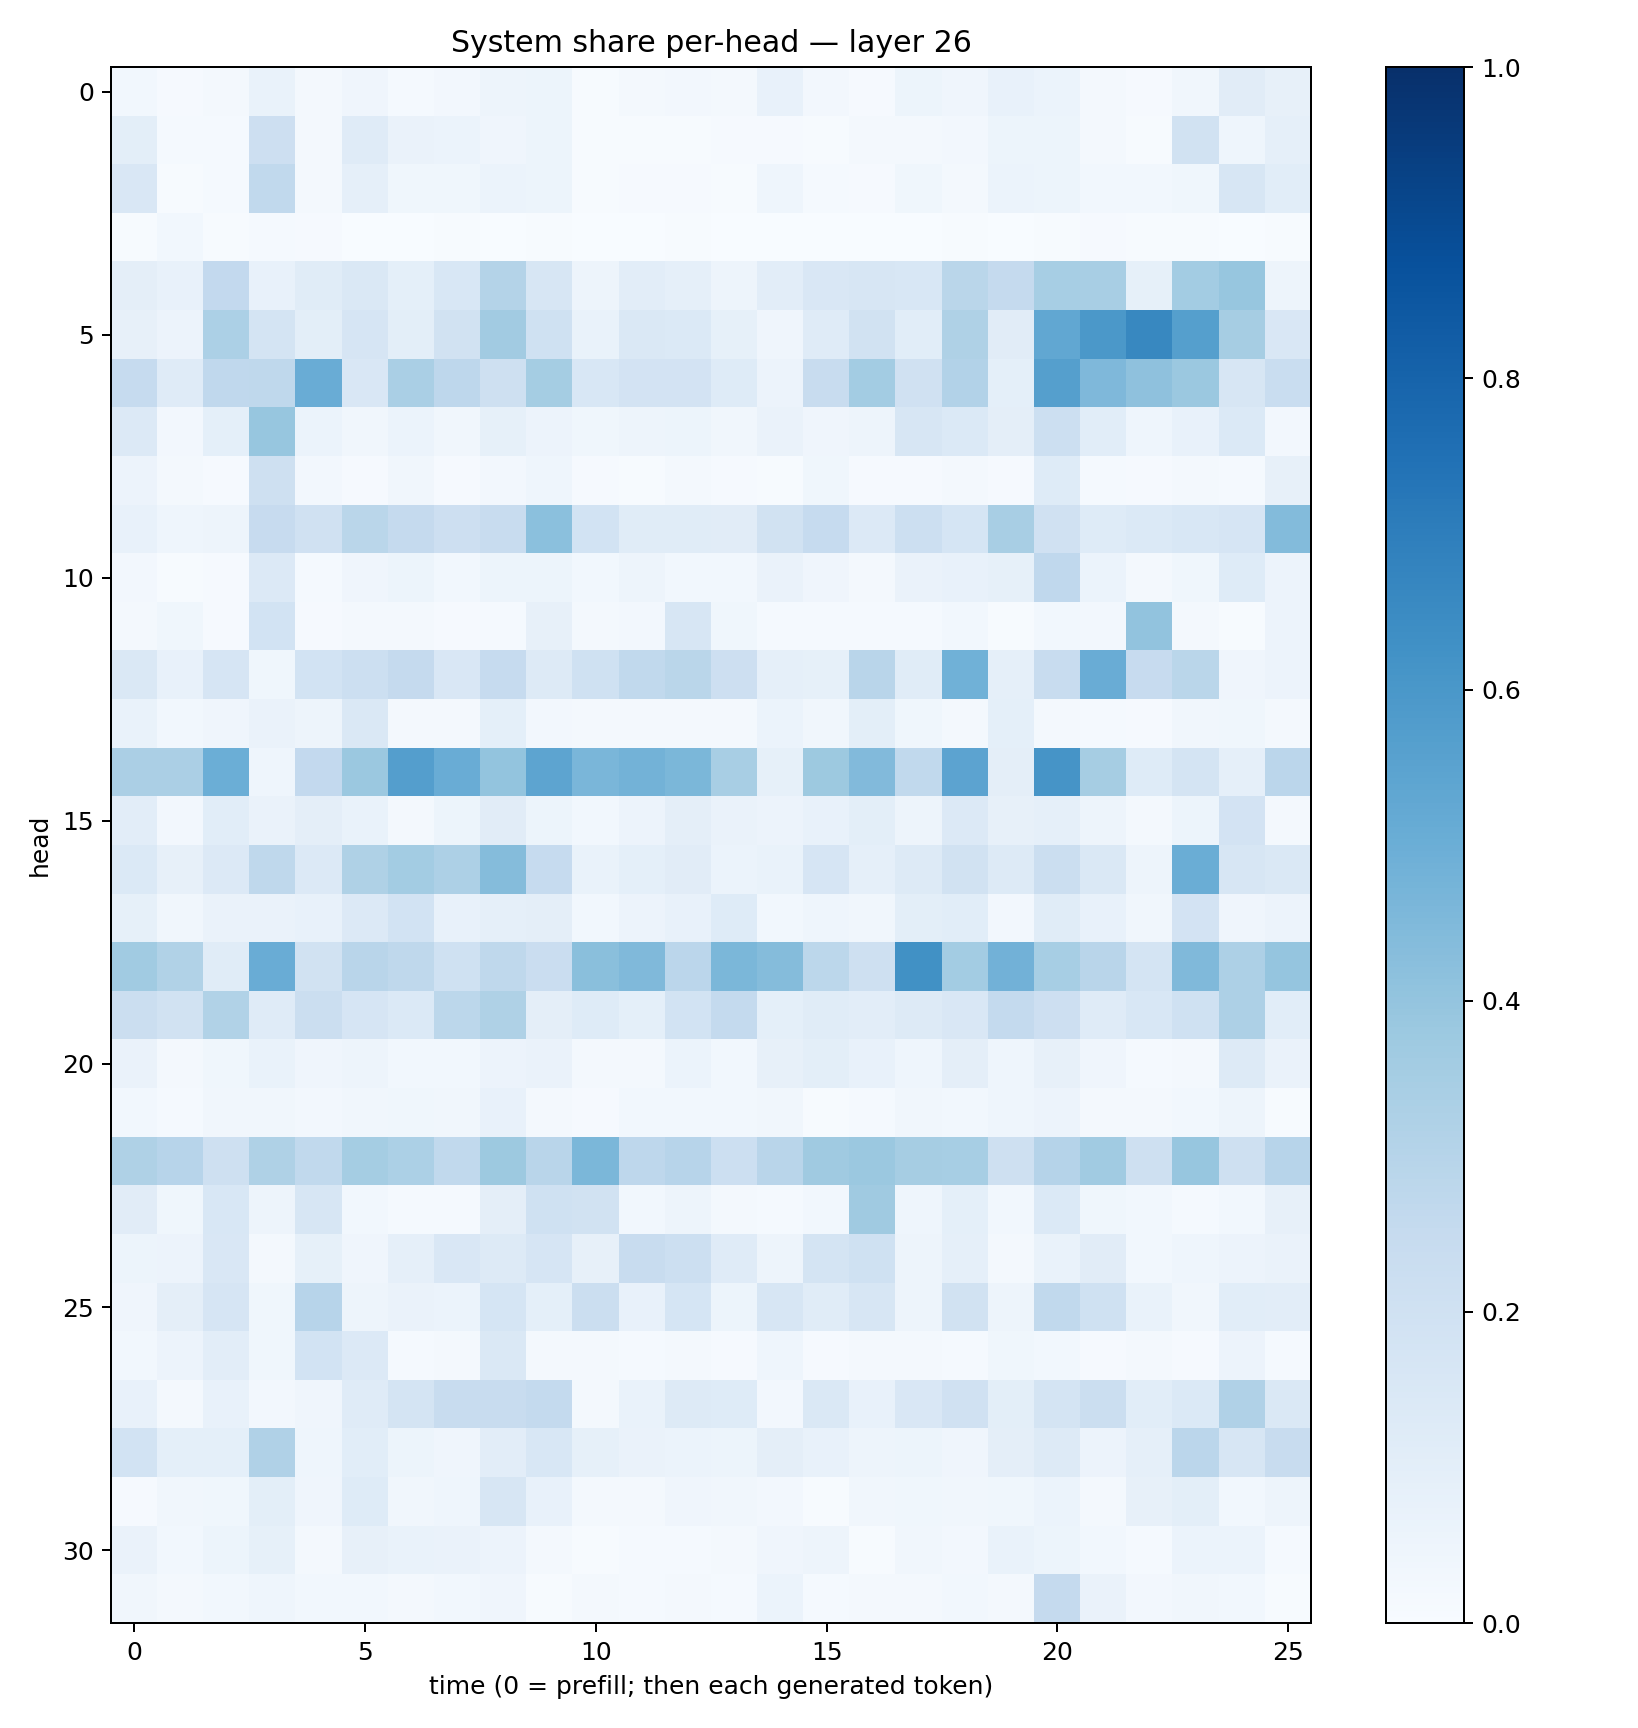

The file beside this chart, header and first rows:
0.02989489, 0.01056266, 0.022926534, 0.06989172, 0.017924218, 0.040330097, 0.012588581, 0.02583213, 0.047637943, 0.053653993, 0.004993208, 0.016997037, 0.026830386, 0.018248184, 0.07283402, 0.025191566, 0.010991436, 0.052170515, 0.04097917, 0.07095815, 0.062493235, 0.016739225, 0.008866895, 0.03483999
0.1014, 0.012, 0.01335, 0.2132, 0.01984, 0.1173, 0.06522, 0.06079, 0.04281, 0.05388, 0.004435, 0.004169, 0.005471, 0.01152, 0.009857, 0.006134, 0.01567, 0.02118, 0.02344, 0.05267, 0.05167, 0.01804, 0.00465, 0.1914
0.1497, 0.006457, 0.01205, 0.2628, 0.01962, 0.08606, 0.03886, 0.03824, 0.05912, 0.05358, 0.005229, 0.007876, 0.01039, 0.007479, 0.04526, 0.01434, 0.009356, 0.03774, 0.02009, 0.06247, 0.05223, 0.0308, 0.03045, 0.03582
0.005149, 0.02845, 0.006503, 0.01188, 0.007911, 0.001809, 0.002728, 0.006669, 0.003851, 0.004052, 0.003725, 0.002671, 0.006265, 0.003263, 0.002053, 0.00248, 0.003289, 0.001873, 0.005604, 0.0007883, 0.004894, 0.007865, 0.005747, 0.00567
0.09485, 0.07524, 0.2583, 0.07101, 0.1139, 0.1441, 0.09256, 0.1532, 0.3074, 0.1611, 0.04873, 0.1016, 0.08868, 0.05042, 0.1051, 0.1522, 0.1597, 0.1547, 0.2854, 0.2534, 0.3448, 0.3409, 0.08436, 0.3558
0.07831, 0.05548, 0.3299, 0.1766, 0.09955, 0.1671, 0.09852, 0.1895, 0.3606, 0.2, 0.0674, 0.1419, 0.1389, 0.08319, 0.03961, 0.1189, 0.1917, 0.1087, 0.322, 0.1131, 0.5275, 0.5955, 0.6603, 0.5651
0.2476, 0.118, 0.2663, 0.271, 0.5042, 0.1502, 0.3382, 0.2744, 0.2032, 0.3535, 0.1528, 0.181, 0.1812, 0.1216, 0.05483, 0.2396, 0.3568, 0.1973, 0.3092, 0.09109, 0.5638, 0.4517, 0.4104, 0.3801
0.1362, 0.02596, 0.09298, 0.3943, 0.06144, 0.03371, 0.05903, 0.0326, 0.0822, 0.05748, 0.03528, 0.04743, 0.05275, 0.03231, 0.0642, 0.03913, 0.04915, 0.1613, 0.1387, 0.0943, 0.2181, 0.1076, 0.04514, 0.07526
0.05755, 0.01738, 0.00849, 0.2102, 0.02434, 0.01007, 0.03131, 0.01152, 0.02589, 0.04647, 0.00881, 0.006932, 0.01781, 0.01052, 0.006842, 0.03746, 0.009884, 0.01081, 0.01858, 0.00905, 0.1215, 0.01224, 0.008996, 0.01999
0.07208, 0.04474, 0.04847, 0.2458, 0.1984, 0.2888, 0.2507, 0.2116, 0.2363, 0.4196, 0.1849, 0.1156, 0.1157, 0.1094, 0.1883, 0.2479, 0.1364, 0.2151, 0.1703, 0.3435, 0.1955, 0.1239, 0.1377, 0.1561
0.02699, 0.004057, 0.009589, 0.135, 0.01562, 0.04005, 0.05116, 0.02808, 0.0515, 0.05124, 0.02781, 0.0497, 0.02741, 0.03068, 0.06289, 0.0416, 0.01616, 0.06379, 0.07256, 0.08213, 0.2693, 0.06172, 0.01854, 0.03733
0.02139, 0.03702, 0.009079, 0.1859, 0.009137, 0.01575, 0.02171, 0.01039, 0.01465, 0.07831, 0.02111, 0.02471, 0.1613, 0.03769, 0.01369, 0.0151, 0.01467, 0.01352, 0.03003, 0.004545, 0.03081, 0.02713, 0.4043, 0.02323
0.148, 0.07575, 0.1664, 0.03571, 0.1849, 0.2185, 0.2503, 0.15, 0.2483, 0.1282, 0.2007, 0.2636, 0.2873, 0.2148, 0.08762, 0.08327, 0.292, 0.1157, 0.4877, 0.08888, 0.2397, 0.5044, 0.2435, 0.2877
0.06708, 0.02899, 0.04033, 0.06336, 0.04968, 0.1413, 0.01777, 0.02253, 0.09153, 0.02438, 0.01696, 0.02145, 0.02291, 0.02006, 0.05994, 0.03148, 0.1005, 0.03558, 0.01672, 0.09227, 0.01805, 0.01468, 0.01065, 0.03316
0.3349, 0.3329, 0.4979, 0.04401, 0.2591, 0.3817, 0.5675, 0.507, 0.3989, 0.5401, 0.4614, 0.4787, 0.4593, 0.3408, 0.08294, 0.3784, 0.4444, 0.2627, 0.544, 0.09432, 0.6094, 0.3479, 0.1233, 0.176
0.1051, 0.02415, 0.1086, 0.06622, 0.09538, 0.0692, 0.01918, 0.05255, 0.1131, 0.05296, 0.03059, 0.0579, 0.09654, 0.06378, 0.0571, 0.0726, 0.09989, 0.0478, 0.1342, 0.07985, 0.08733, 0.04877, 0.02024, 0.05268
0.1376, 0.07878, 0.1333, 0.27, 0.1361, 0.3207, 0.3567, 0.3271, 0.4345, 0.2496, 0.06833, 0.09304, 0.1107, 0.06233, 0.06733, 0.1664, 0.08917, 0.1254, 0.193, 0.125, 0.223, 0.1464, 0.05014, 0.5017
0.08592, 0.03275, 0.06538, 0.06258, 0.07066, 0.1351, 0.1847, 0.07735, 0.08947, 0.09738, 0.02807, 0.05587, 0.07664, 0.1245, 0.02788, 0.04433, 0.03311, 0.1003, 0.1078, 0.02648, 0.114, 0.07139, 0.03411, 0.183
0.3639, 0.3144, 0.1159, 0.5051, 0.1881, 0.2916, 0.2703, 0.202, 0.27, 0.23, 0.4219, 0.4487, 0.282, 0.4572, 0.4371, 0.2784, 0.2073, 0.6266, 0.3572, 0.4839, 0.3439, 0.2924, 0.177, 0.4456
0.226, 0.1946, 0.3148, 0.1188, 0.2198, 0.167, 0.1385, 0.2811, 0.3206, 0.09401, 0.1233, 0.09357, 0.1863, 0.256, 0.09307, 0.1148, 0.1048, 0.1292, 0.1486, 0.2546, 0.2115, 0.1173, 0.1559, 0.2013
0.06325, 0.0198, 0.03828, 0.06694, 0.04235, 0.04893, 0.03012, 0.02859, 0.05674, 0.06488, 0.02108, 0.01978, 0.05947, 0.02755, 0.08083, 0.09978, 0.07082, 0.04544, 0.09403, 0.04511, 0.07861, 0.04067, 0.01392, 0.01816
0.0282, 0.01523, 0.0319, 0.03435, 0.02525, 0.03512, 0.03853, 0.0338, 0.07529, 0.02142, 0.01149, 0.03026, 0.02809, 0.02844, 0.03281, 0.004882, 0.0118, 0.03359, 0.02936, 0.04517, 0.05656, 0.01874, 0.01666, 0.03068
0.3237, 0.2954, 0.2075, 0.3215, 0.2651, 0.3541, 0.3303, 0.2641, 0.3764, 0.2903, 0.4582, 0.2769, 0.2949, 0.2159, 0.2925, 0.3701, 0.3825, 0.3488, 0.3444, 0.2063, 0.3046, 0.3636, 0.2056, 0.3941
0.1126, 0.03699, 0.1556, 0.04704, 0.1591, 0.03, 0.01491, 0.01296, 0.09614, 0.2007, 0.1909, 0.02859, 0.04713, 0.02252, 0.01445, 0.02749, 0.3678, 0.04455, 0.09049, 0.03108, 0.1398, 0.03698, 0.02986, 0.01267
0.05408, 0.05593, 0.1489, 0.02156, 0.08395, 0.04063, 0.08697, 0.1519, 0.1296, 0.1674, 0.07958, 0.239, 0.2151, 0.1197, 0.04779, 0.1736, 0.201, 0.04752, 0.08621, 0.01858, 0.06704, 0.11, 0.02806, 0.044
0.03955, 0.09682, 0.1665, 0.03773, 0.2968, 0.04902, 0.06528, 0.06174, 0.1682, 0.09169, 0.2202, 0.07313, 0.1713, 0.05117, 0.1623, 0.116, 0.1596, 0.0494, 0.1881, 0.04912, 0.2651, 0.2018, 0.06789, 0.03295
0.03047, 0.05757, 0.1046, 0.03562, 0.1855, 0.1334, 0.01222, 0.02321, 0.1432, 0.021, 0.01927, 0.015, 0.01941, 0.01117, 0.04341, 0.01031, 0.01799, 0.0164, 0.01486, 0.03646, 0.03028, 0.009156, 0.02106, 0.00868
0.07278, 0.01996, 0.07685, 0.0245, 0.04262, 0.1181, 0.1783, 0.2374, 0.2376, 0.2568, 0.02244, 0.06767, 0.1326, 0.1232, 0.02633, 0.141, 0.07604, 0.1523, 0.1982, 0.09932, 0.1729, 0.2208, 0.1062, 0.1398
0.1862, 0.09296, 0.09004, 0.3197, 0.04637, 0.1055, 0.05418, 0.04069, 0.1034, 0.1539, 0.08515, 0.06604, 0.05891, 0.05291, 0.09626, 0.07586, 0.04925, 0.05291, 0.04038, 0.09552, 0.1298, 0.05632, 0.08749, 0.2848
0.009351, 0.03358, 0.03573, 0.09799, 0.04082, 0.1215, 0.03421, 0.04536, 0.1584, 0.07133, 0.02018, 0.01951, 0.04246, 0.03504, 0.0273, 0.007713, 0.03305, 0.03675, 0.03154, 0.03766, 0.05888, 0.02269, 0.08175, 0.09795
0.06335, 0.02843, 0.05467, 0.08587, 0.02313, 0.08082, 0.06734, 0.06464, 0.0579, 0.02243, 0.007578, 0.01535, 0.01336, 0.01978, 0.04232, 0.05031, 0.007786, 0.03149, 0.02657, 0.06735, 0.05345, 0.02951, 0.01538, 0.06136
0.03374, 0.01817, 0.03048, 0.04621, 0.03058, 0.03022, 0.01731, 0.03012, 0.04064, 0.007562, 0.0162, 0.01395, 0.02222, 0.01475, 0.05997, 0.01192, 0.01666, 0.0184, 0.03043, 0.01712, 0.253, 0.06493, 0.02481, 0.03353
